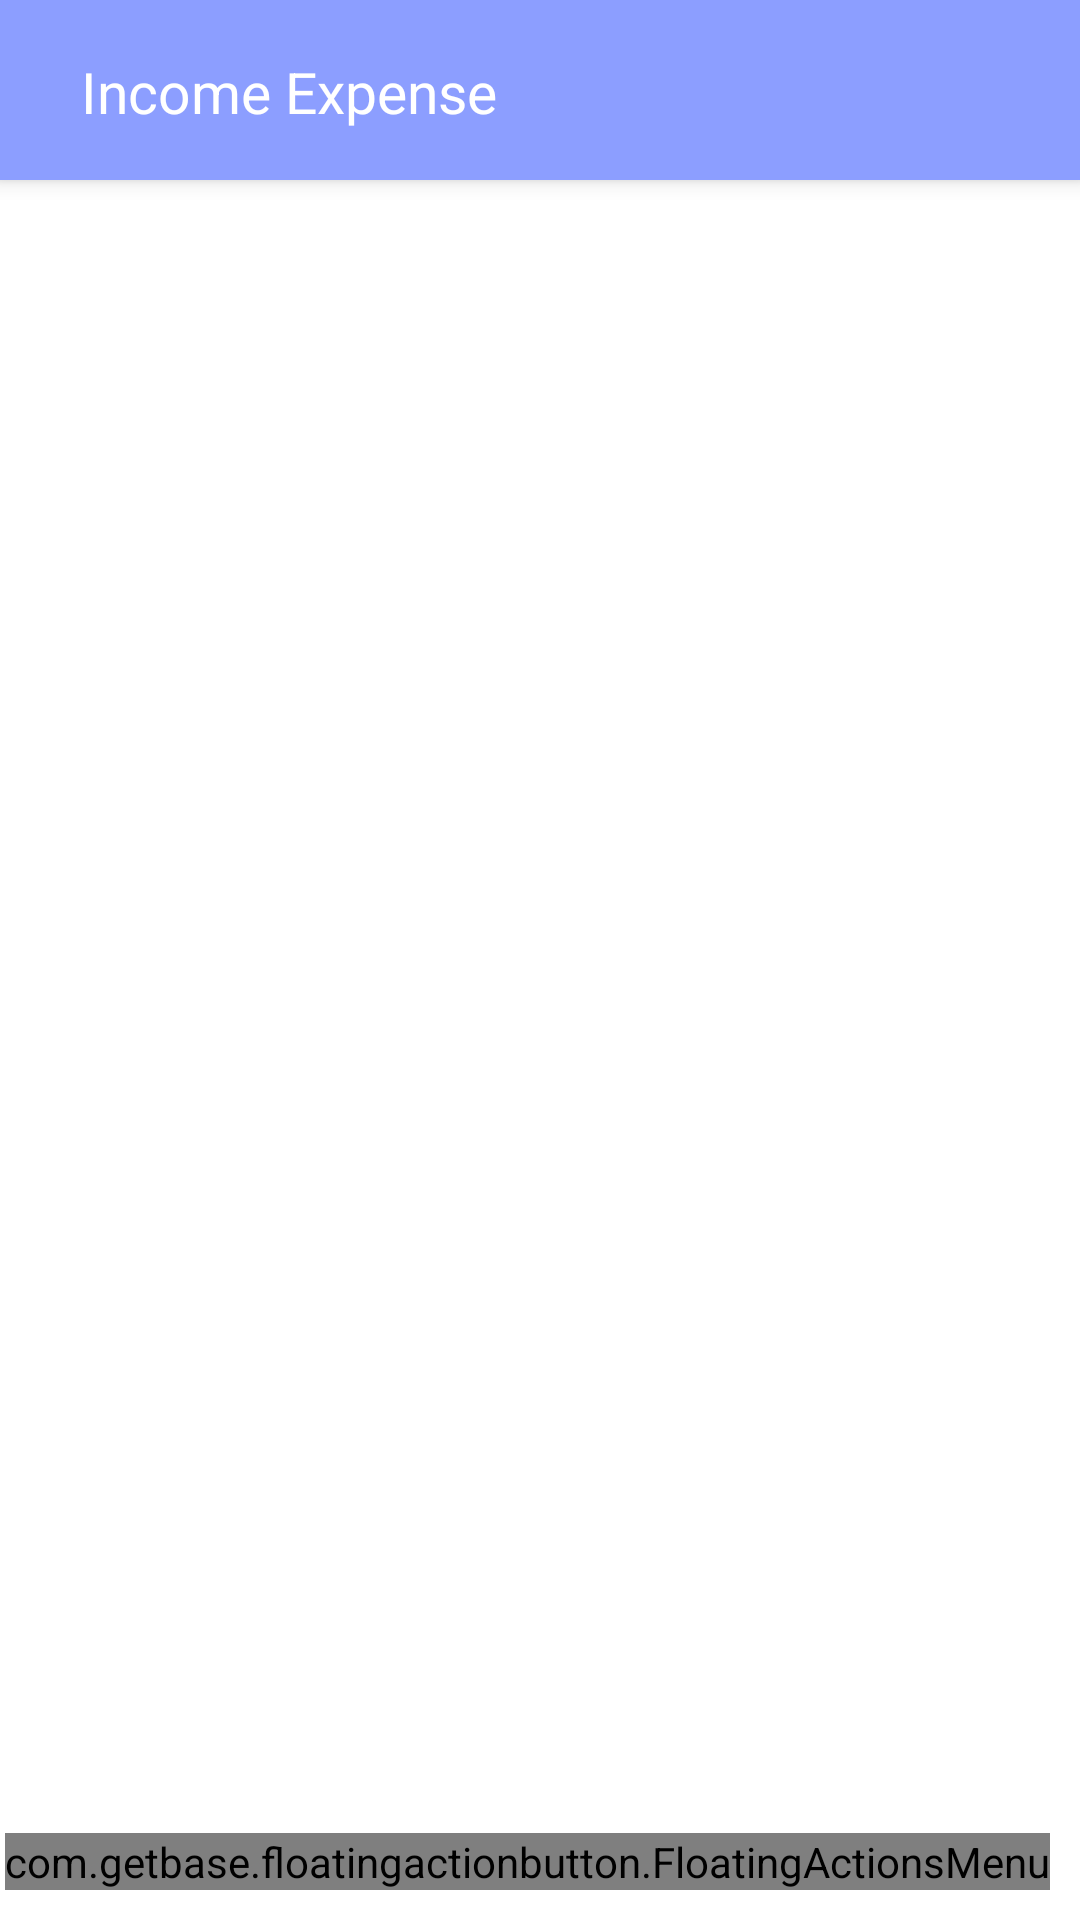

Layout XML and referenced resources for this Android screen:
<!-- AndroidManifest.xml: activity theme AppTheme.NoActionBar -->
<!-- res/layout/activity_main.xml -->
<?xml version="1.0" encoding="utf-8"?>
<androidx.drawerlayout.widget.DrawerLayout xmlns:android="http://schemas.android.com/apk/res/android"
    xmlns:app="http://schemas.android.com/apk/res-auto"
    xmlns:tools="http://schemas.android.com/tools"
    android:layout_width="match_parent"

    android:id="@+id/mydrawer"
    tools:openDrawer="start"
    android:layout_height="match_parent"
    tools:context=".MainActivity">

    <LinearLayout
        android:orientation="vertical"
        android:layout_width="match_parent"
        android:layout_height="match_parent">


        <androidx.appcompat.widget.Toolbar
            android:id="@+id/toolbar"
            android:background="#8c9eff"
            android:layout_width="match_parent"
            android:layout_height="60dp"
            android:elevation="4dp"

            app:titleTextColor="#fff">

            <androidx.constraintlayout.widget.ConstraintLayout
                android:layout_width="match_parent"

                android:layout_height="60dp"
                android:background="#8c9eff">


                <ImageView
                    android:id="@+id/imageView"
                    android:layout_width="wrap_content"
                    android:layout_height="wrap_content"
                    android:layout_marginStart="1dp"

                    app:layout_constraintBottom_toBottomOf="parent"
                    app:layout_constraintStart_toStartOf="parent"
                    app:layout_constraintTop_toTopOf="parent"
                    app:srcCompat="@drawable/ic_menu_white_24dp"/>

                <TextView
                    android:textSize="19dp"
                    android:textColor="#fff"
                    android:id="@+id/textView"
                    android:layout_width="wrap_content"
                    android:layout_height="wrap_content"
                    android:layout_marginStart="10dp"
                    android:text="Income Expense"
                    app:layout_constraintBottom_toBottomOf="parent"
                    app:layout_constraintStart_toEndOf="@+id/imageView"
                    app:layout_constraintTop_toTopOf="parent"
                    app:layout_constraintVertical_bias="0.512" />
            </androidx.constraintlayout.widget.ConstraintLayout>


        </androidx.appcompat.widget.Toolbar>
  <RelativeLayout
      android:background="#fff"
      android:layout_width="match_parent"
      android:layout_height="match_parent">

      <androidx.recyclerview.widget.RecyclerView
          android:layout_margin="5dp"
          android:id="@+id/myrecyclercontents"
          android:layout_width="match_parent"
          android:layout_height="match_parent"/>
      <com.getbase.floatingactionbutton.FloatingActionsMenu
          android:layout_width="wrap_content"
          android:layout_height="wrap_content"
          android:layout_alignParentEnd="true"
          android:layout_alignParentBottom="true"
          app:fab_addButtonColorNormal="#8c9eff"
          android:layout_marginRight="10dp"
          app:fab_addButtonColorPressed="#8c9eff"
          app:fab_labelStyle="@style/Custom_Style"
          android:layout_marginBottom="10dp">

          <com.getbase.floatingactionbutton.FloatingActionButton
              android:layout_width="wrap_content"
              android:layout_height="wrap_content"
              app:fab_size="mini"
              android:id="@+id/fabexpense"
              app:fab_colorNormal="#fff"
              app:fab_title="Add Expense"
              app:fab_icon="@drawable/ic_income"
              />
          <com.getbase.floatingactionbutton.FloatingActionButton
              android:layout_width="wrap_content"
              android:layout_height="wrap_content"
              app:fab_size="mini"
              android:id="@+id/fabincome"
              app:fab_title="Add Income"
              app:fab_icon="@drawable/ic_file_expense"
              app:fab_colorNormal="#fff"
              />


      </com.getbase.floatingactionbutton.FloatingActionsMenu>




  </RelativeLayout>

    </LinearLayout>


            <RelativeLayout
                android:layout_width="250dp"
                android:layout_height="match_parent"
                android:layout_gravity="start"
                android:background="#fff">

                <RelativeLayout
                    android:id="@+id/myiamage"
                    android:layout_width="match_parent"
                    android:layout_height="180dp">
                    <ImageView
                        android:background="@drawable/images"
                        android:layout_width="70dp"
                        android:layout_centerHorizontal="true"
                        android:layout_centerVertical="true"
                        android:layout_height="70dp"/>


                </RelativeLayout>


                <androidx.recyclerview.widget.RecyclerView
                    android:id="@+id/myrecyclermenucontents"
                    android:layout_width="match_parent"
                    android:layout_below="@+id/myiamage"
                    android:layout_height="wrap_content"
                  >


                </androidx.recyclerview.widget.RecyclerView>
               <TextView
                   android:text="Version 2.0.9"
                   android:textSize="16dp"
                   android:layout_centerHorizontal="true"
                   android:gravity="center"
                   android:textColor="#000"
                   android:layout_alignParentBottom="true"
                   android:layout_width="match_parent"
                   android:layout_marginBottom="14dp"
                   android:layout_height="wrap_content"/>

            </RelativeLayout>





</androidx.drawerlayout.widget.DrawerLayout>
<!-- resources referenced by this layout -->
<resources>
  <!-- drawable ic_file_expense (drawable) -->
  <vector android:height="24dp" android:tint="#16FF48"
      android:viewportHeight="24.0" android:viewportWidth="24.0"
      android:width="24dp" xmlns:android="http://schemas.android.com/apk/res/android">
      <path android:fillColor="#FF000000" android:pathData="M19,9h-4V3H9v6H5l7,7 7,-7zM5,18v2h14v-2H5z"/>
  </vector>
  <!-- drawable ic_income (drawable) -->
  <vector android:height="24dp" android:tint="#FF1D15"
      android:viewportHeight="24.0" android:viewportWidth="24.0"
      android:width="24dp" xmlns:android="http://schemas.android.com/apk/res/android">
      <path android:fillColor="#FF000000" android:pathData="M9,16h6v-6h4l-7,-7 -7,7h4zM5,18h14v2L5,20z"/>
  </vector>
  <!-- drawable images: jpg bitmap (drawable, 6288 bytes) -->
  <style name="Custom_Style">
          
          <item name="android:background">@drawable/itemstyle</item>
          <item name="android:textColor">#000</item>
  
      </style>
  <style name="AppTheme.NoActionBar">
          
         <item name="windowNoTitle">true</item>
          <item name="windowActionBar">false</item>
      </style>
  <!-- drawable itemstyle (drawable-v24) -->
  <?xml version="1.0" encoding="utf-8"?>
  <shape xmlns:android="http://schemas.android.com/apk/res/android">
  
      <solid android:color="#e0f7fa"></solid>
  
      <padding  android:left="16dp"
          android:right="16dp"
          android:top="6dp"
          android:bottom="6dp"/>
  
      <corners android:radius="5dp"/>
  
  </shape>
</resources>
